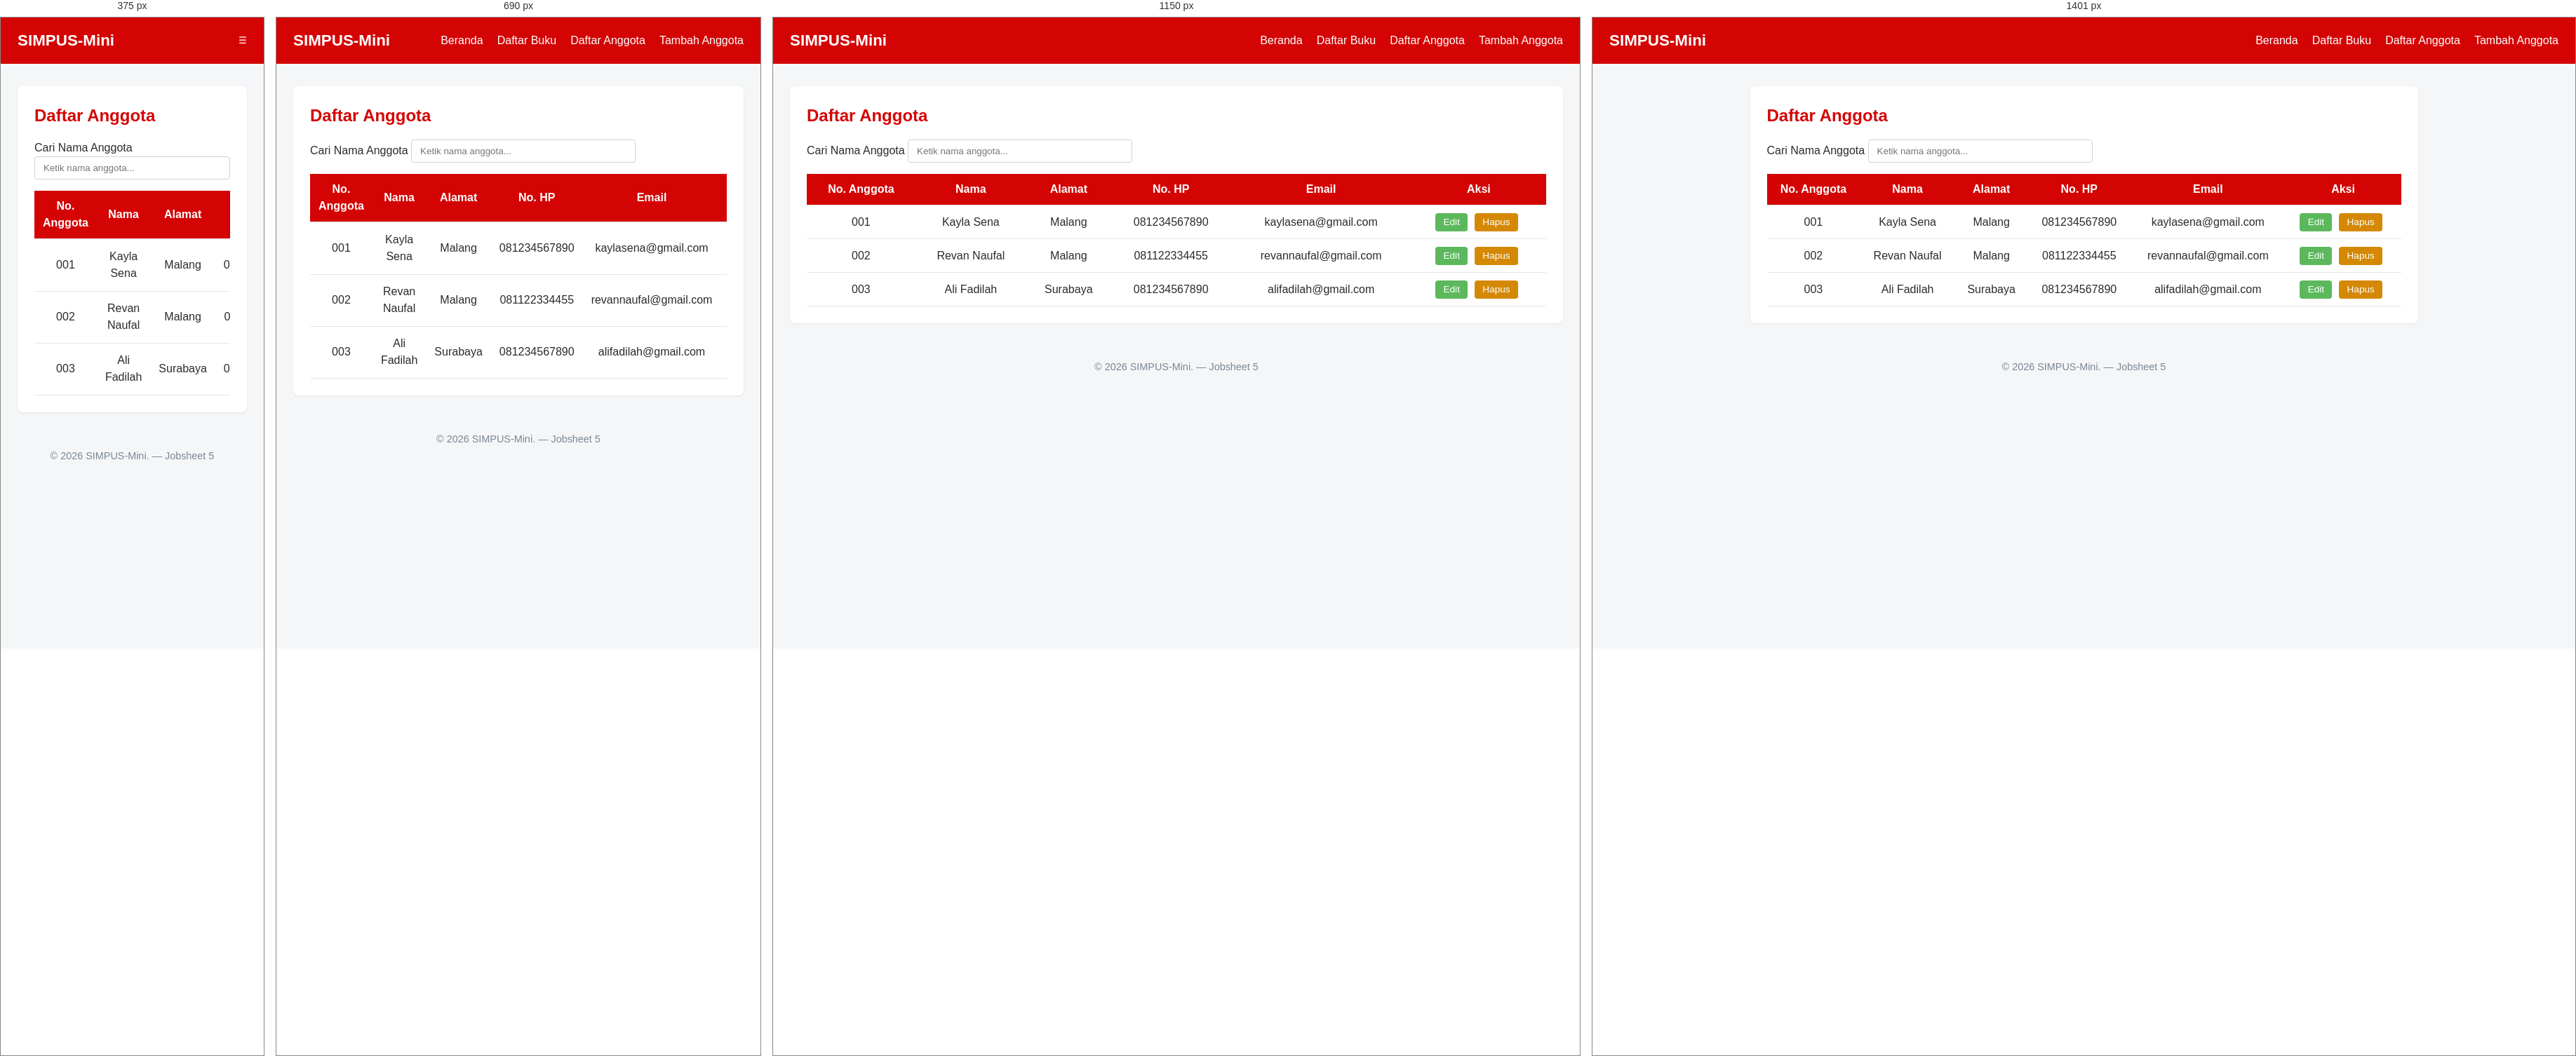
Rendered at 375 px, 690 px, 1150 px and 1401 px, left to right.

<!-- file: list.html -->
<!DOCTYPE html>
<html lang="id">

<head>
    <meta charset="UTF-8">
    <meta name="viewport" content="width=device-width, initial-scale=1.0">
    <title>SIMPUS-Mini | Daftar Anggota</title>
    <link rel="stylesheet" href="../assets/css/style.css">
</head>

<body>
    <header>
        <h1>SIMPUS-Mini</h1>
        <button type="button" id="nav-toggle-btn" class="nav-toggle-label" aria-label="Menu">&#9776;</button>
        <nav>
            <ul>
                <li><a href="../index.html">Beranda</a></li>
                <li><a href="../buku/list.html">Daftar Buku</a></li>
                <li><a href="list.html">Daftar Anggota</a></li>
                <li><a href="tambah.html">Tambah Anggota</a></li>
            </ul>
        </nav>
    </header>

    <main>
        <section>
            <h2>Daftar Anggota</h2>
            <div class="search-box">
                <label for="search-input">Cari Nama Anggota</label>
                <input type="text" id="search-input" placeholder="Ketik nama anggota...">
            </div>

            <div class="table-responsive">
                <table>
                    <thead>
                        <tr>
                            <th>No. Anggota</th>
                            <th>Nama</th>
                            <th>Alamat</th>
                            <th>No. HP</th>
                            <th>Email</th>
                            <th>Aksi</th>
                        </tr>
                    </thead>
                    <tbody>
                        <tr>
                            <td>001</td>
                            <td>Kayla Sena</td>
                            <td>Malang</td>
                            <td>081234567890</td>
                            <td>kaylasena@gmail.com</td>
                            <td>
                                <button type="button">Edit</button>
                                <button type="button" class="btn-hapus">Hapus</button>
                            </td>
                        </tr>
                    </tbody>
                    <tbody>
                        <tr>
                            <td>002</td>
                            <td>Revan Naufal</td>
                            <td>Malang</td>
                            <td>081122334455</td>
                            <td>revannaufal@gmail.com</td>
                            <td>
                                <button type="button">Edit</button>
                                <button type="button" class="btn-hapus">Hapus</button>
                            </td>
                        </tr>
                    </tbody>
                    <tbody>
                        <tr>
                            <td>003</td>
                            <td>Ali Fadilah</td>
                            <td>Surabaya</td>
                            <td>081234567890</td>
                            <td>alifadilah@gmail.com</td>
                            <td>
                                <button type="button">Edit</button>
                                <button type="button" class="btn-hapus">Hapus</button>
                            </td>
                        </tr>
                    </tbody>

                </table>
            </div>
        </section>
    </main>

    <footer>
        <p>&copy; 2026 SIMPUS-Mini. &mdash; Jobsheet 5</p>
    </footer>
    <script src="../assets/js/app.js"></script>
</body>

</html>

/* @media block from style.css */
@media (max-width: 1400px) {
    main {
        max-width: 100%;
    }
}

/* @media block from style.css */
@media (max-width: 900px) {
    main section:nth-of-type(2) {
        grid-template-columns: repeat(2, 1fr);
    }
}

/* @media block from style.css */
@media (max-width: 480px) {
    header {
        position: relative;
    }

    .nav-toggle-label {
        display: block;
    }

    header nav {
        opacity: 0;
        visibility: hidden;
        width: 100%;
        order: 3;
        margin-top: 0;
        max-height: 0;
        transition: all 0.5s ease-in-out;
    }

    header nav.nav-open {
        margin-top: 1rem;
        opacity: 1;
        visibility: visible;
        max-height: 300px;
    }

    header nav ul {
        flex-direction: column;
        gap: 0.75rem;
    }

    main section:nth-of-type(2) {
        grid-template-columns: 1fr;
    }

    form input,
    form select {
        max-width: 100%;
    }
}